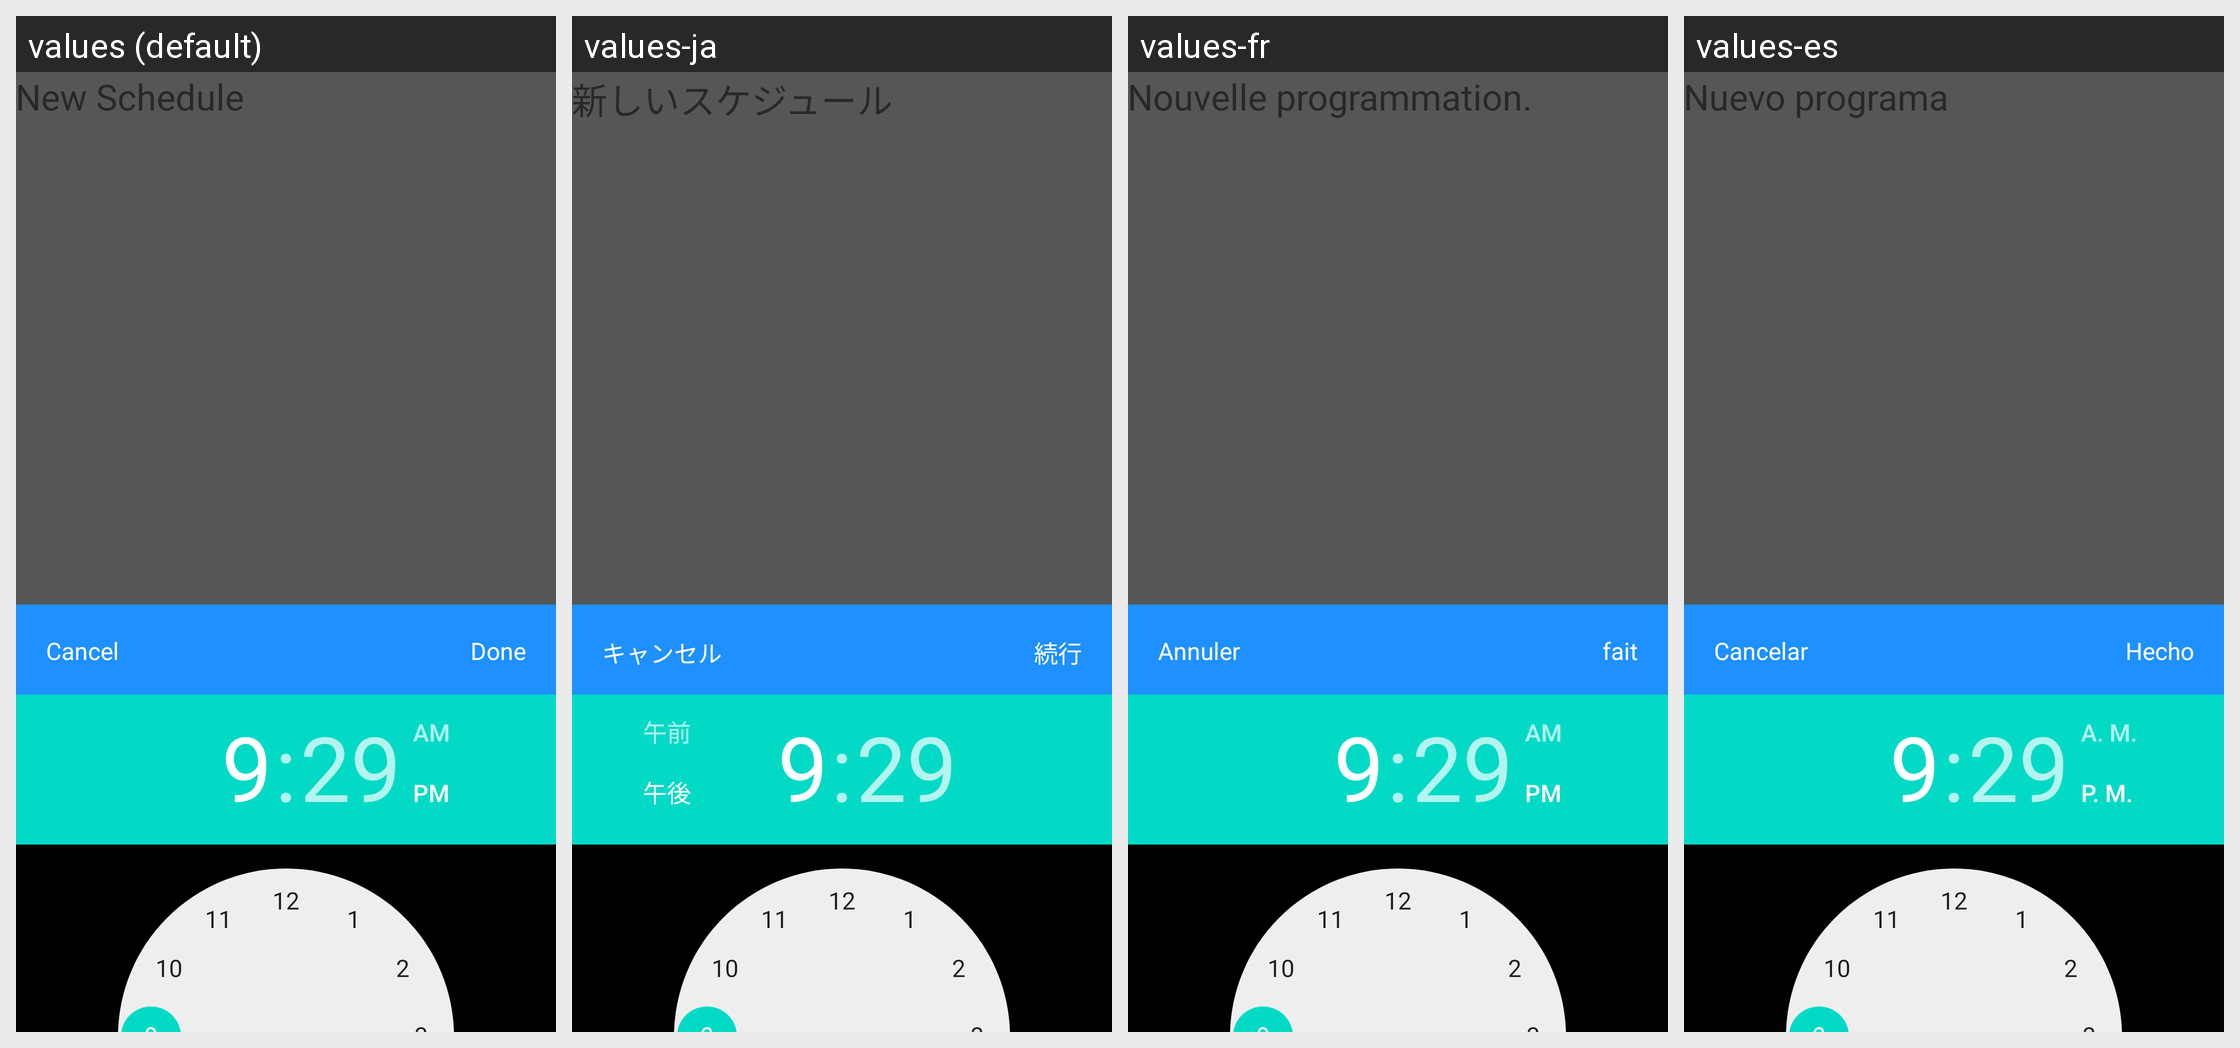

This grid shows one Android layout under several languages. Give, for every string resource on the screen, its name, the default text and each shown locale's text.
Android screen res/layout/schedule_params_view.xml rendered under 4 locales, left to right: values (default), values-ja, values-fr, values-es. Device: Nexus 5 (rendered at 1080×1920; each locale shown at half size, 540×960, under a caption strip naming it); theme Theme.MaterialComponents.DayNight.NoActionBar.
Other locales in the repository, not shown: values-de, values-it.
Strings drawn on this screen, with the default value and each locale's value (text and hints the layout hard-codes, and strings that could not be matched under every locale, appear in the picture but are not listed):

new_schedule
  values: New Schedule
  values-ja: 新しいスケジュール
  values-fr: Nouvelle programmation.
  values-es: Nuevo programa

daytime_intensity
  values: Daytime Intensity
  values-ja: 点灯中の照度
  values-fr: Intensité de jour
  values-es: Intensidad del periodo diurno

cancel
  values: Cancel
  values-ja: キャンセル
  values-fr: Annuler
  values-es: Cancelar

done
  values: Done
  values-ja: 続行
  values-fr: fait
  values-es: Hecho
